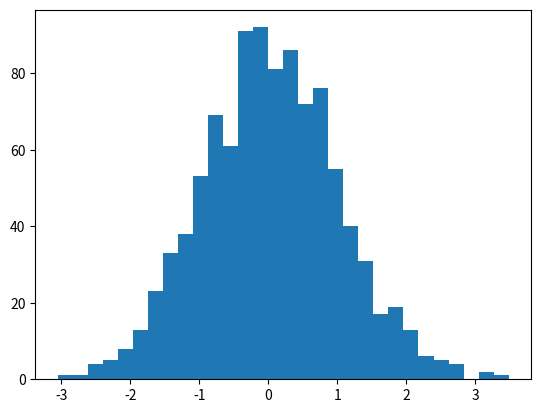
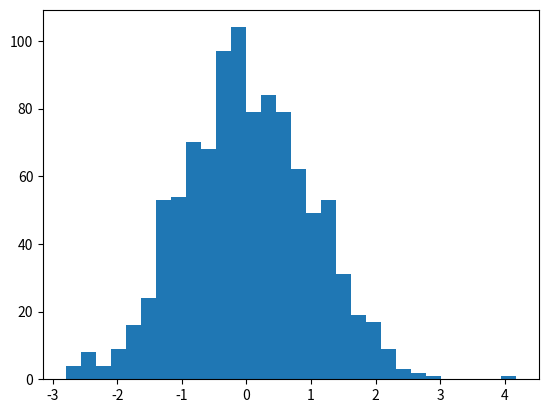
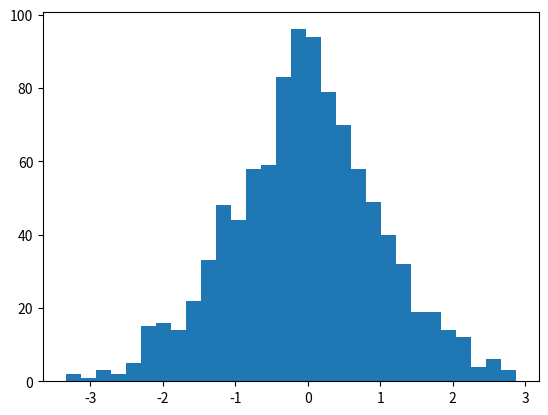
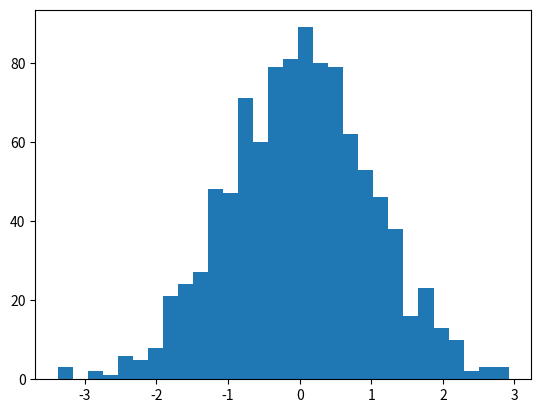
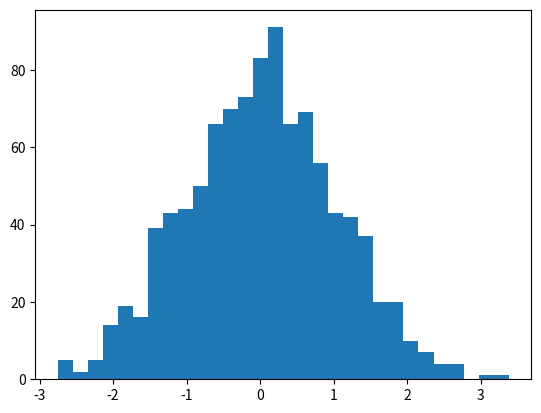
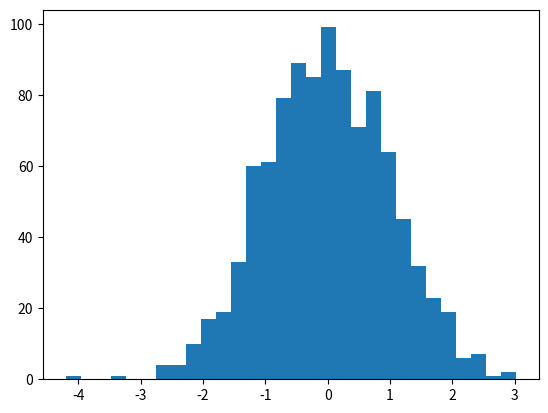
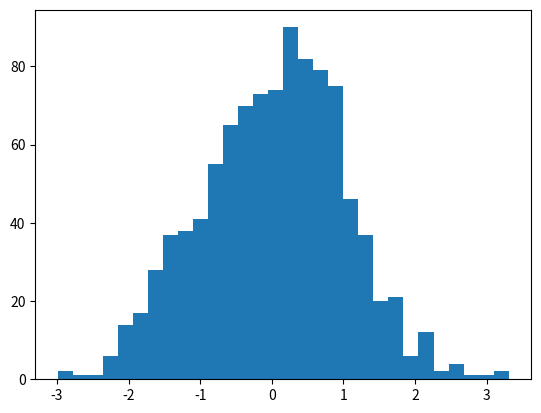
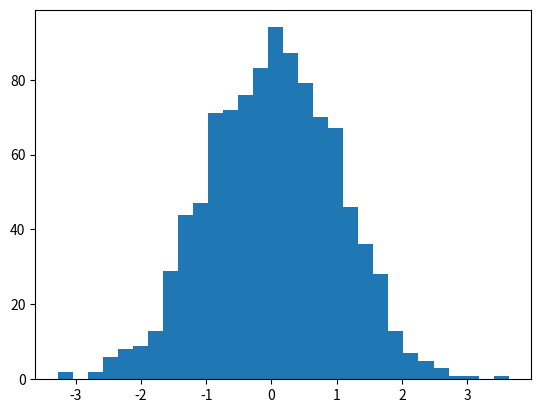
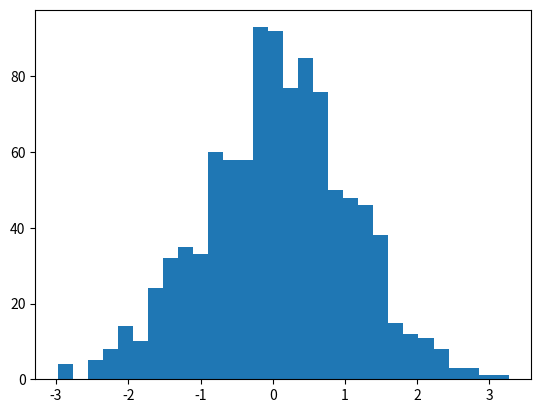
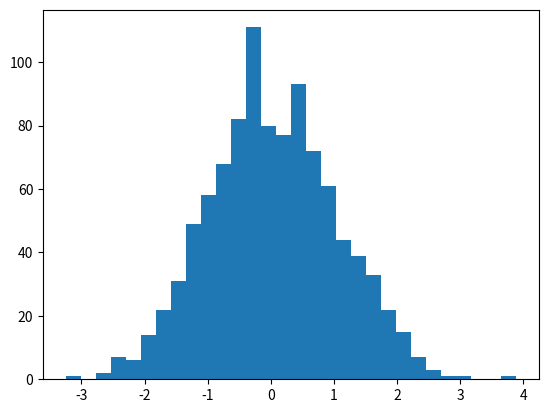
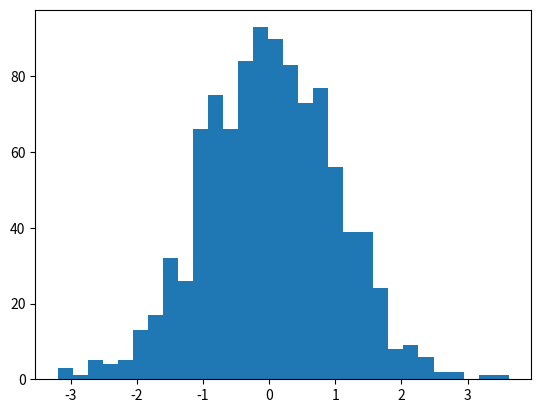
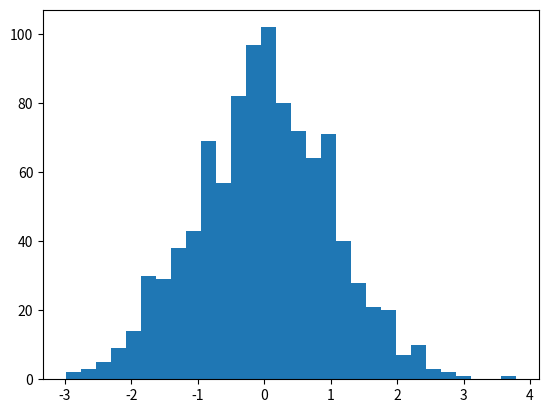
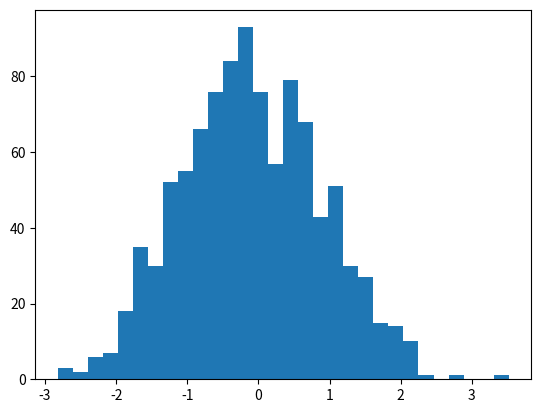
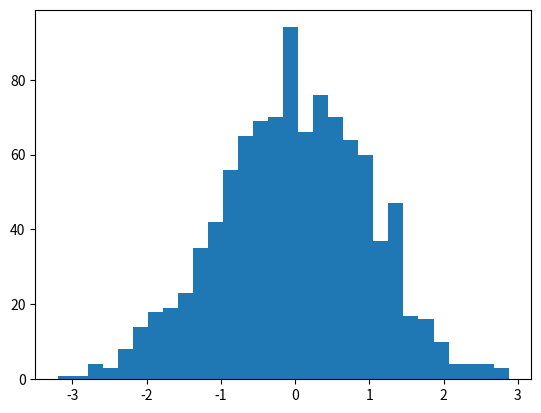
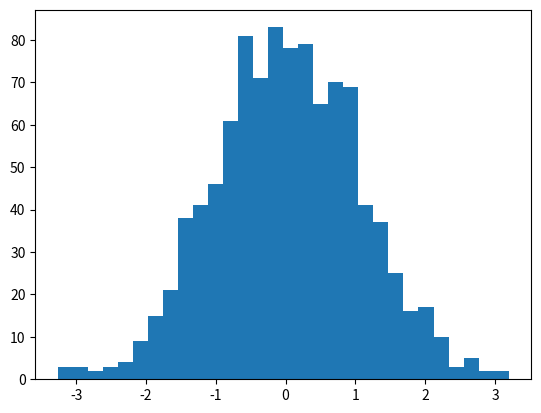
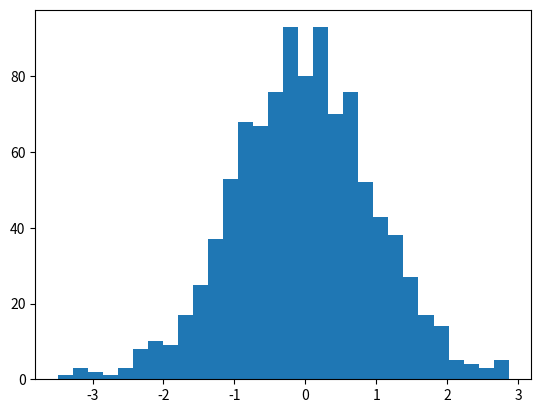

Python code for these plots, in order:
import numpy as np
import matplotlib.pyplot as plt
import time
plt.ion()
for i in range(50):
    plt.clf()
    data=np.random.randn(1000)
    plt.hist(data,bins=30)
    plt.draw()
    plt.pause(0.3)
plt.ioff()
plt.show()
